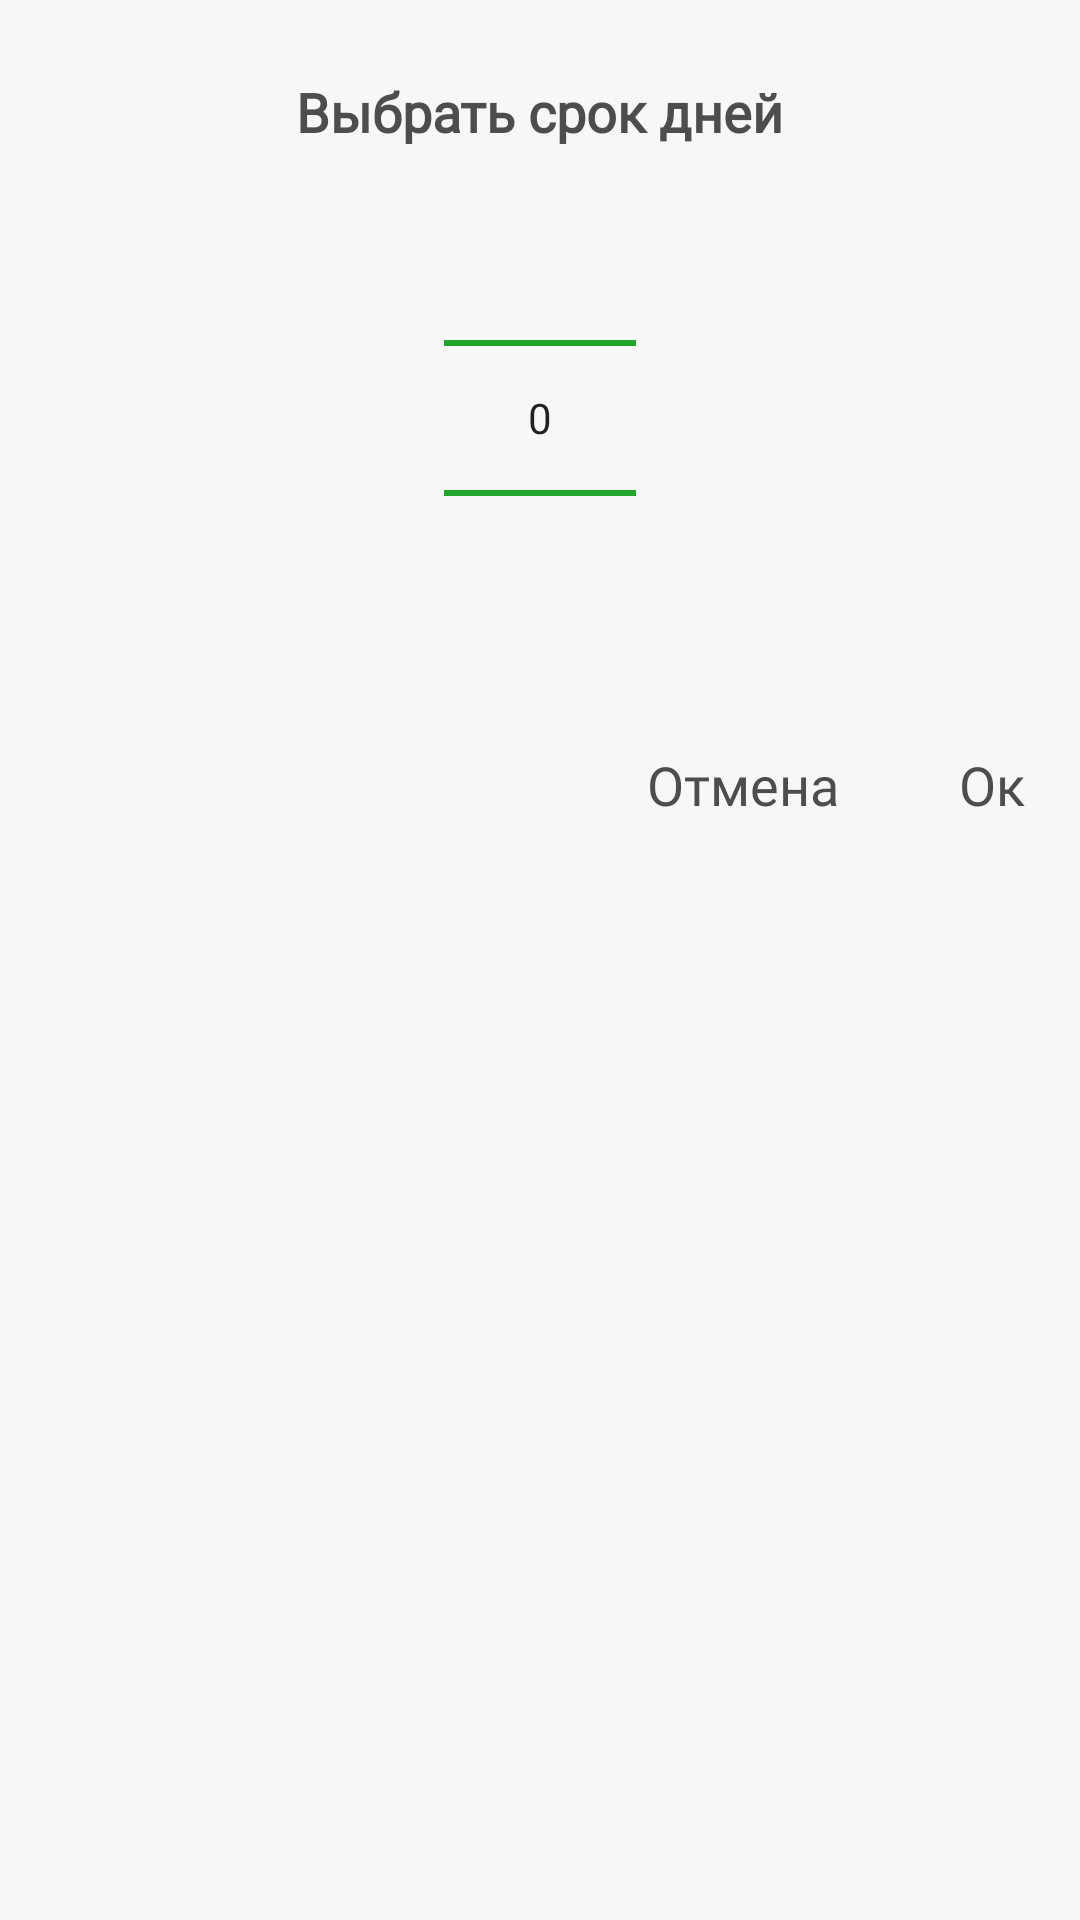

Android layout source for this screen:
<!-- AndroidManifest.xml: application theme Theme.Lombart -->
<!-- res/layout/alert_dialog_number_picker.xml -->
<?xml version="1.0" encoding="utf-8"?>
<RelativeLayout xmlns:android="http://schemas.android.com/apk/res/android"
    android:layout_width="wrap_content"
    android:layout_height="wrap_content"
    android:background="@color/bg">

    <TextView
        android:id="@+id/title"
        android:layout_width="wrap_content"
        android:layout_height="wrap_content"
        android:layout_centerHorizontal="true"
        android:layout_marginStart="@dimen/dimens_60dp"
        android:layout_marginTop="@dimen/dimens_25dp"
        android:layout_marginEnd="@dimen/dimens_60dp"
        android:fontFamily="@font/whitney_book"
        android:text="@string/select_a_period_of_days"
        android:textColor="@color/gray_color"
        android:textSize="18sp"
        android:textStyle="bold" />

    <NumberPicker
        android:id="@+id/numberPickerDays"
        android:layout_width="wrap_content"
        android:layout_height="wrap_content"
        android:layout_below="@+id/title"
        android:layout_centerHorizontal="true"
        android:layout_marginHorizontal="10dp"
        android:layout_marginTop="@dimen/dimens_0dp"
        android:fontFamily="@font/whitney_book"
        android:solidColor="@color/bg"
        android:theme="@style/AppTheme.Picker" />

    <TextView
        android:id="@+id/okButton"
        android:layout_width="wrap_content"
        android:layout_height="wrap_content"
        android:layout_below="@+id/numberPickerDays"
        android:layout_alignEnd="@+id/numberPickerDays"
        android:layout_marginStart="@dimen/dimens_10dp"
        android:layout_marginTop="@dimen/dimens_10dp"
        android:padding="@dimen/dimens_10dp"
        android:layout_marginEnd="-140dp"
        android:fontFamily="@font/whitney_book"
        android:text="@string/dialog_ok"
        android:layout_marginBottom="@dimen/dimens_10dp"
        android:textColor="@color/gray_color"
        android:textSize="18sp" />

    <TextView
        android:id="@+id/cancelButton"
        android:layout_width="wrap_content"
        android:layout_height="wrap_content"
        android:padding="@dimen/dimens_10dp"
        android:layout_below="@+id/numberPickerDays"
        android:layout_marginTop="@dimen/dimens_10dp"
        android:layout_marginEnd="@dimen/dimens_10dp"
        android:layout_toStartOf="@+id/okButton"
        android:fontFamily="@font/whitney_book"
        android:text="@string/cancellation"
        android:textColor="@color/gray_color"
        android:textSize="18sp" />

</RelativeLayout>
<!-- resources referenced by this layout -->
<resources>
  <color name="bg">#f7f7f7</color>
  <color name="gray_color">#4D4D4D</color>
  <dimen name="dimens_0dp">0dp</dimen>
  <dimen name="dimens_10dp">10dp</dimen>
  <dimen name="dimens_25dp">25dp</dimen>
  <dimen name="dimens_60dp">60dp</dimen>
  <string name="cancellation">Отмена</string>
  <string name="dialog_ok">Oк</string>
  <string name="select_a_period_of_days">Выбрать срок дней</string>
  <style name="AppTheme.Picker" parent="Theme.AppCompat.Light.NoActionBar">
          <item name="colorControlNormal">@color/green</item>
      </style>
  <style name="Theme.Lombart" parent="Theme.MaterialComponents.Light.NoActionBar">
          
          <item name="colorPrimary">@color/purple_500</item>
          <item name="colorPrimaryVariant">@color/purple_700</item>
          <item name="colorOnPrimary">@color/white</item>
          
          <item name="colorSecondary">@color/teal_200</item>
          <item name="colorSecondaryVariant">@color/teal_700</item>
          <item name="colorOnSecondary">@color/black</item>
          
          <item name="android:statusBarColor" tools:targetApi="l">?attr/colorPrimaryVariant</item>
          
          <item name="android:forceDarkAllowed" tools:ignore="NewApi">false</item>
      </style>
  <color name="green">#00980A</color>
  <color name="purple_500">#00980A</color>
  <color name="purple_700">#00980A</color>
  <color name="white">#FFFFFFFF</color>
  <color name="teal_200">#00980A</color>
  <color name="teal_700">#00980A</color>
  <color name="black">#FF000000</color>
</resources>
